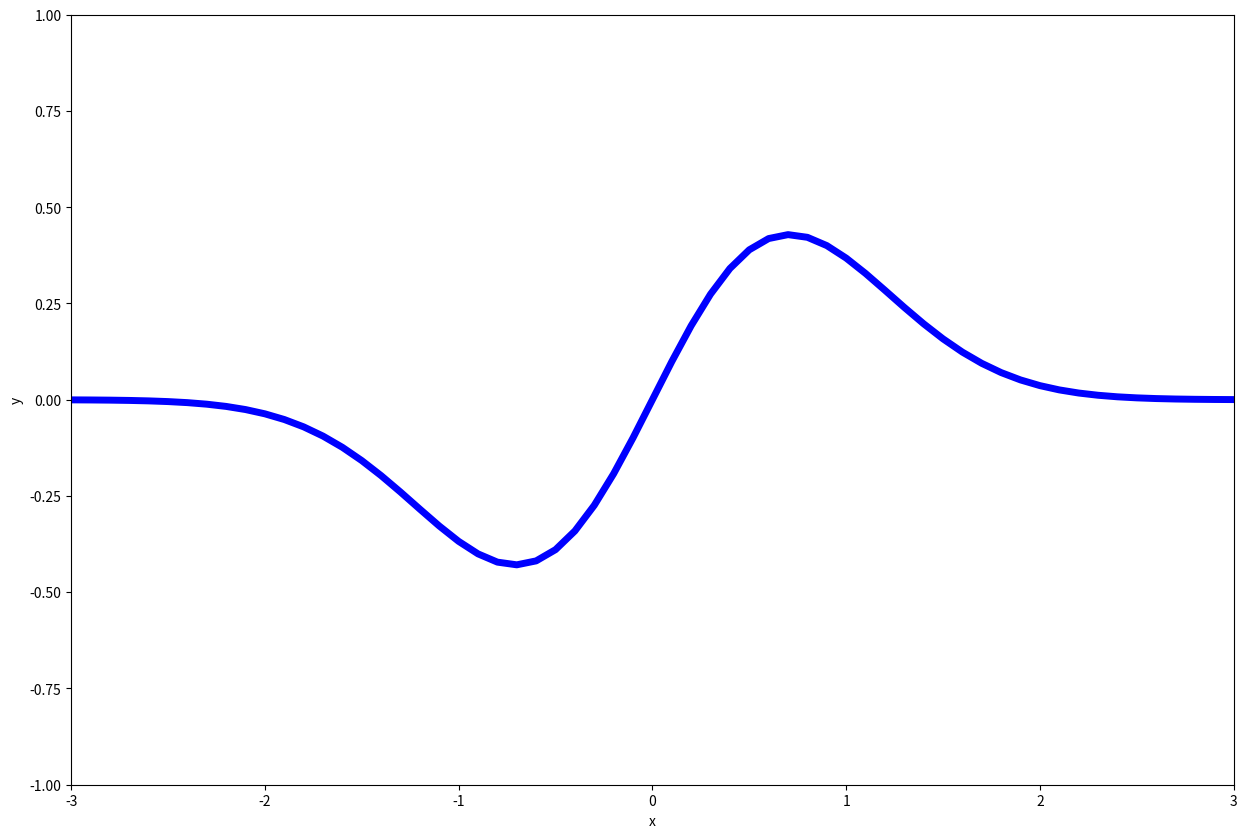

Here is the Python script that generated this plot:
print("Hello World!")

num_1 = 3
num_2 = 4
num_3 = num_1 / num_2 # Python supports all common operators: + - * / // **

print(num_3) # The print function not only accepts strings but can generate output for almost any class
print(f"Result of my calculation as an integer: {num_3}") # f-Strings allow you to insert variables into strings
print(type(num_3)) # The type function determines the data type

print(1+3)
print(int(7/3))
print("Hello"+" "+"World")
print(str(10)+str(11))

i = 3 # Integer
flt = 1.2 # Float/Double

str1 = "Hello" # String
str2 = "World"

primes = [1,2,3,5,7,11,13,17,19] # List (mutable)

names = ["Mercury","Venus","Earth","Mars","Jupyter","Saturn","Uranus","Neptune","Pluto"]
radii = [2440,6050,6380,3400,71500,60300,25600,24800,1150] # planetary radii in kilometres

planets = [names, radii] # Nested list with inhomogenous elements

print("Variable i =", i,", data type", type(i))
print("Variable flt =", flt , ", data type", type(flt))
print("Variable str1 =", str1,", data type", type(str1))
print(f"Variable i = {i}")

print("List", primes,", data type", type(primes))
print("List Element prime[0] = ", primes[0],", data type", type(primes[0]))

print(names)

print( "Printing nested lists:", planets[0] ) # Omit the second index and you are prompted with the full list
print( "Accessing nested list elements:", planets[0][0],planets[1][0],"\n")

idx = 2
print("Planet", planets[0][idx],"has a radius of",planets[1][idx],"kilometres")

a = 42
b = 23
c = 1/3

print("My random calculation:", a * (b+0.25) ** c )

x = 1
y = 2
z = 1.

print( x == 2, x != 2 )
print( x == int(z), x == 2 )
print( x < y ,"\n")

bool1 = True
bool2 = False

print( bool1 and bool2 )
print( bool1 or bool2 )

print(2*str1)

print(str1+" "+str2)

print(2 * names)
print("\n")
print(names+names)

tnos = ["Haumea", "Makemake", "Eris"] # short for trans-neptunian objects
names.extend( tnos )
print ( names )

del names[-1] # -1 is the last item, -2 the second-last, ...
print(names)

names.remove("Makemake") # Item matching
print(names)

del names[-2:] # Leaving the upper bound empty means that we take all elements up to the last one
print(names)

names.remove("Jupyter")
names.insert(4, "Jupiter") # Insert at position 4
print(names)

print("Pluto" in names)
print(names.index("Jupiter")) # Returns the index of the first match

# General syntax: list[start:end:step]
print("Reversed order:", names[::-1])
print("Inner planets:", names[:4]) # Note that this statement includes elements 0, 1, 2, 3
print("Outer planets:", names[4:])
print("Every second planet:", names[::2])

grid = range(0, 17, 1) # Start, upper boundary, step size (integer)

print(list(grid))

names = ["Alex", "Willy", "Francis", "Max", "John"]

for name in names:
    print(name,"has",len(name),"characters.")

string = "network"

for char in string:
    print(char)

string = "incomprehensibilities"

print(string[:5]) # First five characters
print(string[-5:]) # Last five characters
print(string[3:7]) # Fourth to seventh character
print(string[::3]) # Every third character

for name in names:
    eman = name[::-1] # 
    eman = eman.lower()
    eman = eman.capitalize()
    print(name,"spelled backwards is",eman)

n = 10
d5 = [ 5 * x + 3 for x in range(n) if x % 2 == 0 ] # range creates a list of numbers we are iterating through: 0, 1, 2, ... 9

print(d5)

names = ["Alexander", "Wilhelm", "Franziskus", "Maximilian", "Johannes"]
lengths = [ len(name) for name in names ]

print(lengths)

n = 3
names = ["Tim", "Anne", "Rob"]
apples = [34,24,21]

for i in range(0,n,1): # First value, upper bound, step size
    print(names[i],"has",apples[i],"apples.")

for stuff in zip(names,apples): # First value, upper bound, step size
    print(stuff[0],"has",stuff[1],"apples.")

import math

print(type(math))
print(dir(math))

print(math.cos(0))

val = 2
print("The squareroot of",val,"is",math.sqrt(val))

res = math.exp(42) * math.log(1) + 42 * math.sin( math.pi ) / math.cos( math.pi )

print("Result of our random calculation:", res)
print(math.exp(42) * math.log(1))
print(42 * math.sin( math.pi ) / math.cos( math.pi ))

import matplotlib.pyplot as plt
%matplotlib inline 
# By default, plots are opened in a new window. We don't want that

x = [0.1*val for val in range(-30,31,1)]
y = [xs*math.exp(-xs**2) for xs in x]

plt.figure(figsize=(15,10))
plt.plot(x, y, color='blue', linewidth=5)
plt.xlim(-3,3)
plt.ylim(-1,1)
plt.xlabel('x')
plt.ylabel('y')
plt.show()

def f(x): # You don't need to provide a data type
    a = 2.5
    b = 4.0
    return a*x**2-b

x = 2

print("f (",x,") =",f(2))

def double_val(x):
    x = 2*x
    print(id(x))

x = 3
print(id(x))
double_val(x)    
#print(x)

def append_sum(numList):
    numList.append( sum(numList) )

myList = [1,2,3]

append_sum(myList)

print(myList)

def count_vowels(string):
    vowels = list("aeiou") # Typecast string into list
    num = 0
    for vow in vowels:
        num += string.count(vow)
        
    return num

print(count_vowels("fusion reactors are just around the corner"))

x = [1,2,3]

y = [f(xi) for xi in x]

print(y)

z = list(map(f,x))

print(z)

def some_func():
    x = 10
    print("Value inside function:",x)

x = 20
some_func()
print("Value outside function:",x)

def pq_formula(p,q):
    diskSq = math.sqrt((p/2)**2-q)
    return (-p/2+diskSq, -p/2-diskSq)

# x**2 + px + q = 0

p = 2
q = -8
x1, x2 = pq_formula(p,q)

print("Equation:", p,"* x**2 +",p,"* x +",q)
print("Solutions: x1 =",x1,"; x2 =", x2)

def gauss(x, mu = 0, sig = 1):
    return (1/(math.sqrt(2*math.pi*sig**2)))*math.exp( -(x-mu)**2/(2*sig**2) )

print( gauss(0.5) )
print( gauss(0.5, mu=1.5) )
print( gauss(-0.25, -1, 0.25) )

def adder(*num):
    sum = 0
        
    for n in num:
        sum = sum + n
    print("Sum:",sum)

adder(3,5)
adder(4,5,6,7)
adder(1,2,3,5,6)

def f(x):
    return x*math.exp(-x**2)

def g(x):
    return -2*x**2+4

def integrateTrap(f, x_l, x_u, n):
    h = (x_u-x_l)/n
    parts = [f(x_l+k*h) for k in range(1,n)]
    return 0.5 * h * (f(x_l) + f(x_u) + 2*sum(parts))

print( integrateTrap(f, 0, 2, 10000) )
print( integrateTrap(g, 0, 2, 10000) )

def integrateTrap(f, x_l, x_u, n, *args):
    h = (x_u-x_l)/n
    parts = [f(x_l+k*h, *args) for k in range(1,n)] # The argument vector is passed on to the function f
    return 0.5*h*(f(x_l, *args)+f(x_u, *args)+ 2*sum(parts))

print( integrateTrap(gauss, -2, 2, 10000) ) # The argument vector is empty
print( integrateTrap(gauss, 8, 11, 10000, 10, 2) ) # The argument vector contains two arguments

def numCheck(num):
    if num > 0:    
        return "a positive number"
    elif num == 0:
        return "zero"
    else:
        return "a negative number"

num = 5 
print(num, "is", numCheck(num))

nmax = 101
nsum = 0

for i in range(nmax):
    nsum += i

print(nsum)

print( sum( range(nmax) ) ) # Range returns a "list" which is summed up and printed

for char in "string":
    if char == "i":
        break
    print(char)

for char in "string":
    if char == "i":
        continue
    print(char)

def rootBisection(f, xl, xr, eps, *args):
    i = 0
    imax = 100
    while abs(xl-xr) > eps:
        xm = 0.5*(xl+xr)
        if f(xm,*args)*f(xl,*args) <= 0.:
            xr = xm
        else:
            xl = xm
        i += 1
        if i > imax:
            break
    print(i)    
    return 0.5*(xl+xr) 

def f(x, a):
    return x**2-a

val = 9
print( rootBisection(f,1,val,1.e-14,val) )